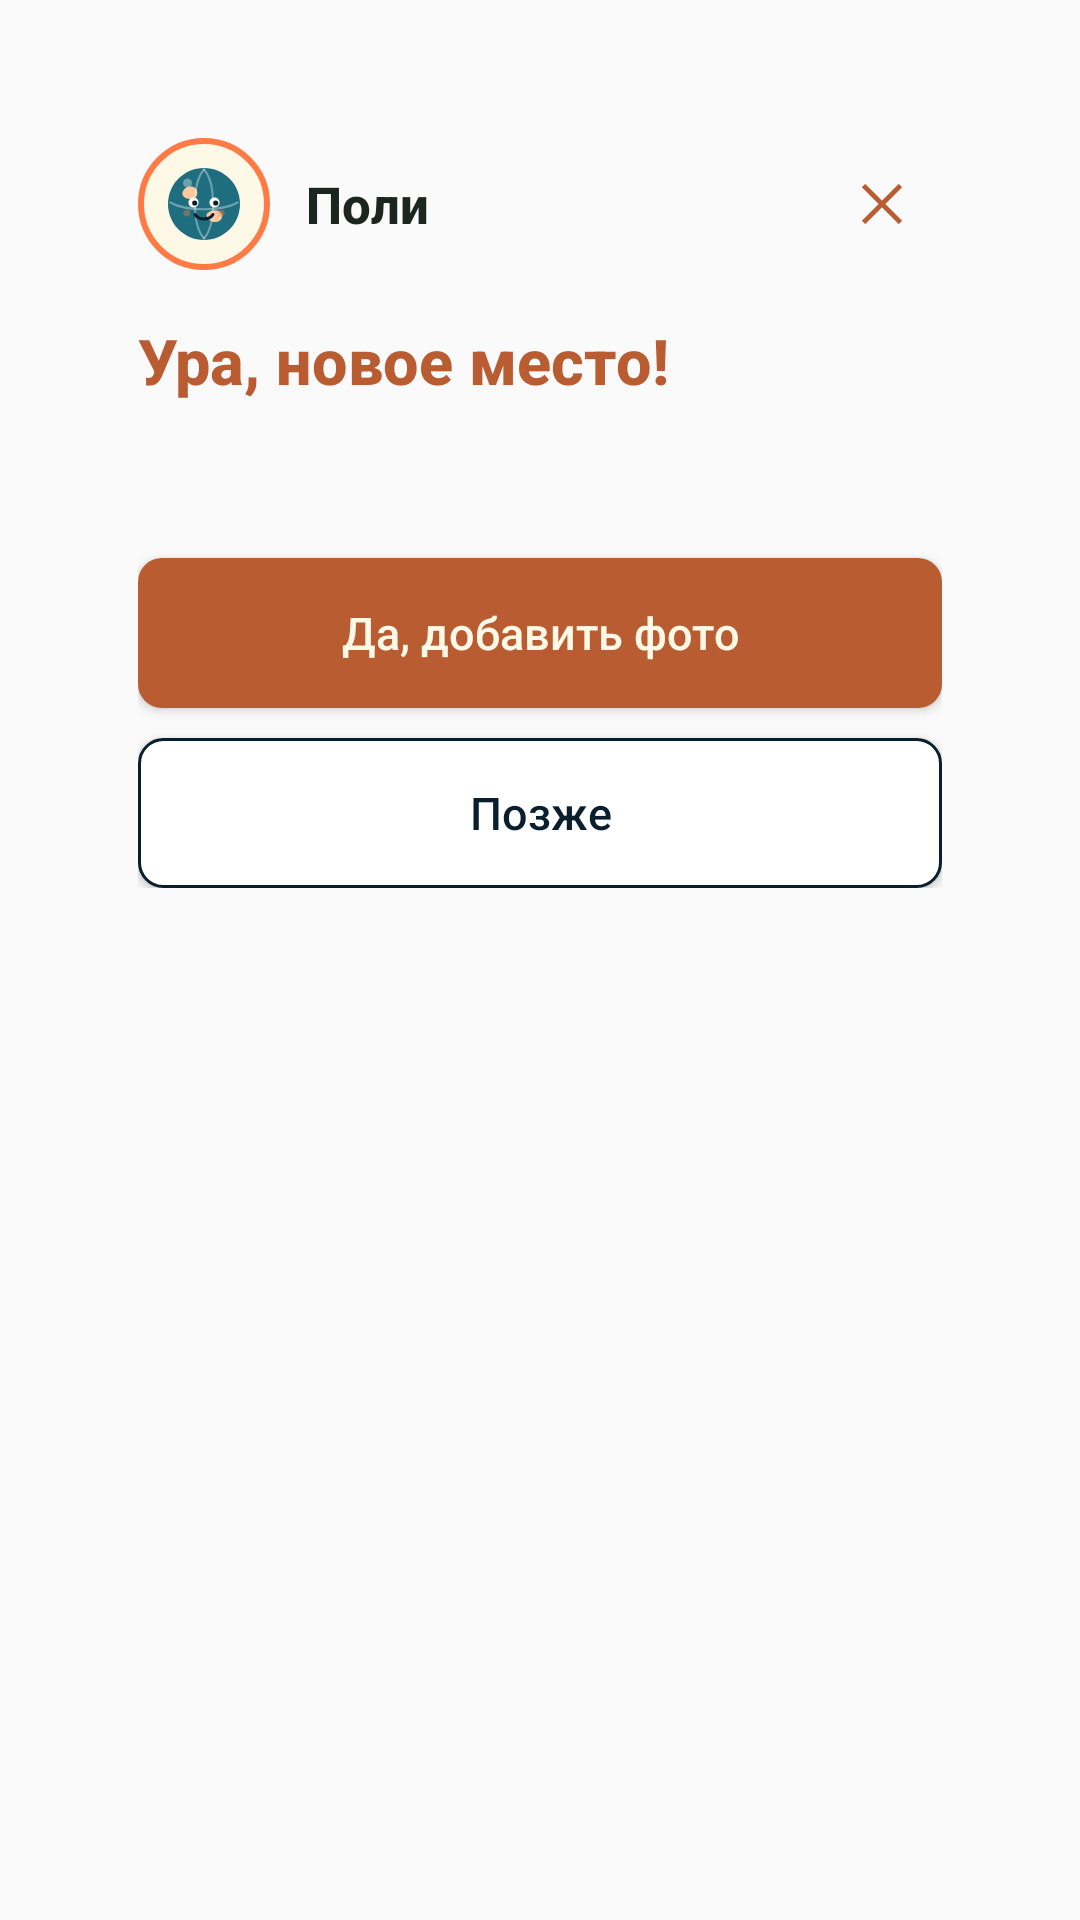

Layout XML and referenced resources for this Android screen:
<!-- AndroidManifest.xml: application theme Theme.AppCompat.Light.NoActionBar -->
<!-- res/layout/dialog_poly_prompt.xml -->
<?xml version="1.0" encoding="utf-8"?>
<FrameLayout xmlns:android="http://schemas.android.com/apk/res/android"
    xmlns:app="http://schemas.android.com/apk/res-auto"
    android:layout_width="match_parent"
    android:layout_height="wrap_content"
    android:padding="24dp">

    <LinearLayout
        android:id="@+id/prompt_card"
        android:layout_width="match_parent"
        android:layout_height="wrap_content"
        android:orientation="vertical"
        android:background="@drawable/bg_card_white_rounded"
        android:padding="22dp"
        android:elevation="24dp">

        <LinearLayout
            android:layout_width="match_parent"
            android:layout_height="wrap_content"
            android:orientation="horizontal"
            android:gravity="center_vertical">

            <FrameLayout
                android:layout_width="44dp"
                android:layout_height="44dp">

                <View
                    android:layout_width="44dp"
                    android:layout_height="44dp"
                    android:background="@drawable/bg_assistant_badge" />

                <ImageView
                    android:layout_width="32dp"
                    android:layout_height="32dp"
                    android:layout_gravity="center"
                    android:src="@drawable/ic_poly"
                    android:contentDescription="Поли" />
            </FrameLayout>

            <TextView
                android:layout_width="0dp"
                android:layout_height="wrap_content"
                android:layout_weight="1"
                android:layout_marginStart="12dp"
                android:text="Поли"
                android:textColor="#1B261F"
                android:textStyle="bold"
                android:textSize="17sp"
                android:fontFamily="sans-serif-medium" />

            <ImageButton
                android:id="@+id/prompt_close"
                android:layout_width="40dp"
                android:layout_height="40dp"
                android:background="?android:attr/selectableItemBackgroundBorderless"
                android:src="@drawable/ic_close"
                app:tint="#BA5C32"
                android:contentDescription="Закрыть" />
        </LinearLayout>

        <TextView
            android:id="@+id/prompt_title"
            android:layout_width="wrap_content"
            android:layout_height="wrap_content"
            android:layout_marginTop="16dp"
            android:text="Ура, новое место!"
            android:textColor="#BA5C32"
            android:textStyle="bold"
            android:textSize="21sp"
            android:fontFamily="sans-serif-medium" />

        <TextView
            android:id="@+id/prompt_message"
            android:layout_width="match_parent"
            android:layout_height="wrap_content"
            android:layout_marginTop="12dp"
            android:textColor="#3A3026"
            android:textSize="14.5sp"
            android:lineHeight="22sp" />

        <Button
            android:id="@+id/prompt_yes"
            android:layout_width="match_parent"
            android:layout_height="50dp"
            android:layout_marginTop="20dp"
            android:text="Да, добавить фото"
            android:textSize="15sp"
            android:textAllCaps="false"
            android:background="@drawable/btn_primary_orange"
            android:textColor="#FEF9E7" />

        <Button
            android:id="@+id/prompt_later"
            android:layout_width="match_parent"
            android:layout_height="50dp"
            android:layout_marginTop="10dp"
            android:text="Позже"
            android:textSize="15sp"
            android:textAllCaps="false"
            android:background="@drawable/btn_outline_dark"
            android:textColor="#0A1F2D" />
    </LinearLayout>
</FrameLayout>
<!-- resources referenced by this layout -->
<resources>
  <!-- drawable bg_assistant_badge (drawable) -->
  <?xml version="1.0" encoding="utf-8"?>
  <shape xmlns:android="http://schemas.android.com/apk/res/android"
      android:shape="oval">
      <solid android:color="#FEF9E7" />
      <stroke
          android:width="2dp"
          android:color="#FF7A45" />
  </shape>
  <!-- drawable btn_outline_dark (drawable) -->
  <?xml version="1.0" encoding="utf-8"?>
  <shape xmlns:android="http://schemas.android.com/apk/res/android">
      <solid android:color="#FFFFFF"/>
      <corners android:radius="8dp"/>
      <stroke android:width="1dp" android:color="#0A1F2D"/>
  </shape>
  <!-- drawable btn_primary_orange (drawable) -->
  <?xml version="1.0" encoding="utf-8"?>
  <shape xmlns:android="http://schemas.android.com/apk/res/android">
      <solid android:color="#BA5C32"/>
      <corners android:radius="8dp"/>
  </shape>
  <!-- drawable ic_close (drawable) -->
  <vector xmlns:android="http://schemas.android.com/apk/res/android"
      android:width="24dp"
      android:height="24dp"
      android:viewportWidth="960"
      android:viewportHeight="960">
      <path
          android:fillColor="#FEF9E7"
          android:pathData="m256,211 l224,224 l224,-224 l45,45 l-224,224 l224,224 l-45,45 l-224,-224 l-224,224 l-45,-45 l224,-224 l-224,-224Z"/>
  </vector>
  <!-- drawable ic_poly: vector/xml drawable (drawable, 2457 chars, omitted) -->
</resources>
